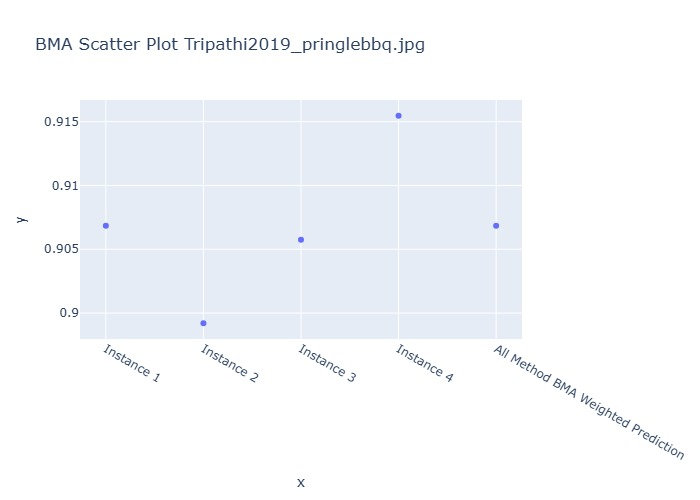

Values plotted in this chart, from the file beside it:
Instance, BMA Weighted Prediction
Instance 1, 0.9068
Instance 2, 0.8992
Instance 3, 0.9057
Instance 4, 0.9155
All Method BMA Weighted Prediction, 0.9068
